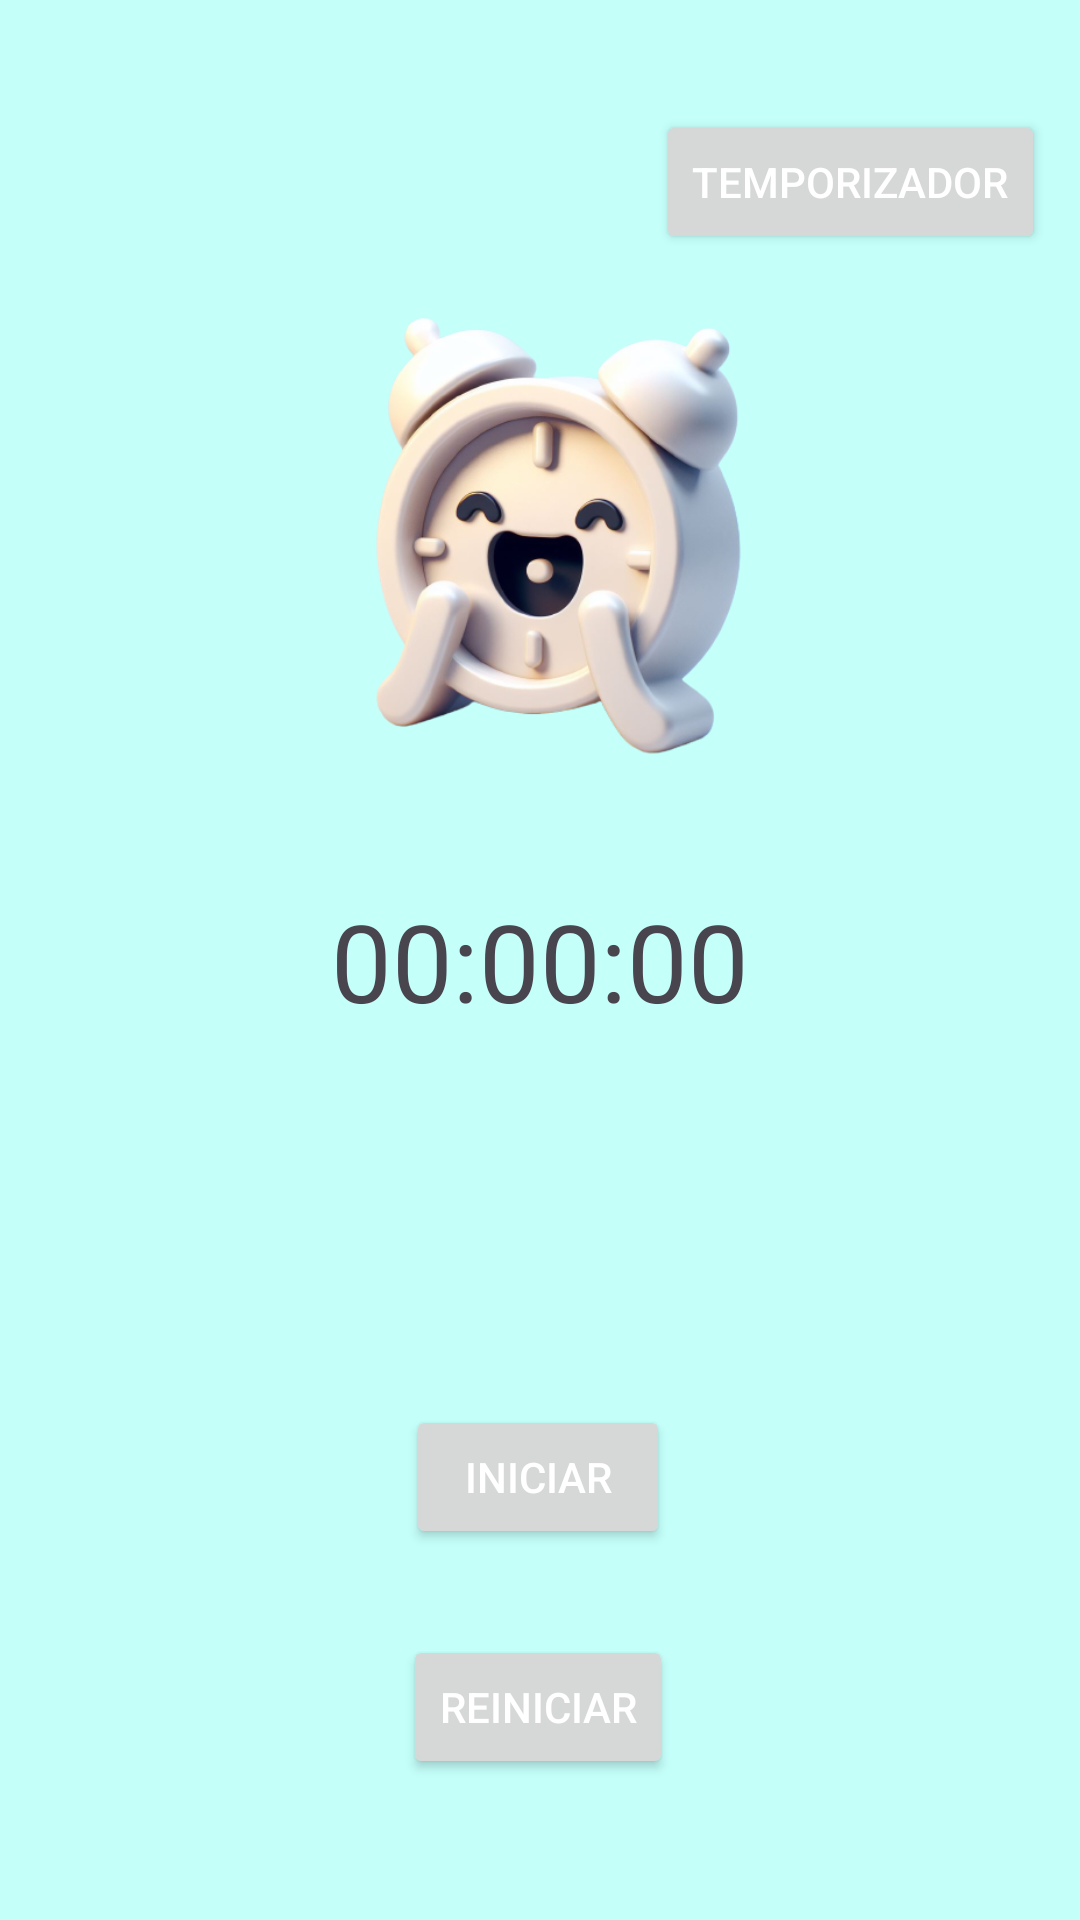

Write the Android layout XML for this screen, with the resource values it uses.
<!-- AndroidManifest.xml: application theme Theme.TempoCrono -->
<!-- res/layout/activity_main.xml -->
<?xml version="1.0" encoding="utf-8"?>
<androidx.constraintlayout.widget.ConstraintLayout xmlns:android="http://schemas.android.com/apk/res/android"
    xmlns:app="http://schemas.android.com/apk/res-auto"
    xmlns:tools="http://schemas.android.com/tools"
    android:layout_width="match_parent"
    android:background="@color/background"
    android:layout_height="match_parent"
    tools:context=".MainActivity">

    <TextView
        android:id="@+id/textCronometro"
        android:layout_width="wrap_content"
        android:layout_height="wrap_content"
        android:text="00:00:00"
        android:textSize="36dp"
        app:layout_constraintBottom_toBottomOf="parent"
        app:layout_constraintEnd_toEndOf="parent"
        app:layout_constraintStart_toStartOf="parent"
        app:layout_constraintTop_toTopOf="parent" />

    <Button
        android:id="@+id/btnPlayStop"
        android:layout_width="wrap_content"
        android:layout_height="wrap_content"
        android:text="Iniciar"
        style="@style/btn_style"
        android:textColor="@color/white"
        app:layout_constraintBottom_toBottomOf="parent"
        app:layout_constraintEnd_toEndOf="parent"
        app:layout_constraintHorizontal_bias="0.498"
        app:layout_constraintStart_toStartOf="parent"
        app:layout_constraintTop_toBottomOf="@+id/textCronometro" />

    <Button
        android:id="@+id/btnReStart"
        android:layout_width="wrap_content"
        android:layout_height="wrap_content"
        android:text="Reiniciar"
        style="@style/btn_style"
        android:textColor="@color/white"
        app:layout_constraintBottom_toBottomOf="parent"
        app:layout_constraintEnd_toEndOf="parent"
        app:layout_constraintHorizontal_bias="0.498"
        app:layout_constraintStart_toStartOf="parent"
        app:layout_constraintTop_toBottomOf="@+id/btnPlayStop"
        app:layout_constraintVertical_bias="0.377" />

    <Button
        android:id="@+id/btnVentanaTempo"
        android:layout_width="wrap_content"
        android:layout_height="wrap_content"
        android:text="Temporizador"
        style="@style/btn_style"
        android:textColor="@color/white"
        app:layout_constraintBottom_toBottomOf="parent"
        app:layout_constraintEnd_toEndOf="parent"
        app:layout_constraintHorizontal_bias="0.95"
        app:layout_constraintStart_toStartOf="parent"
        app:layout_constraintTop_toTopOf="parent"
        app:layout_constraintVertical_bias="0.062" />

    <ImageView
        android:id="@+id/imgState"
        android:layout_width="211dp"
        android:layout_height="194dp"
        app:layout_constraintBottom_toTopOf="@+id/textCronometro"
        app:layout_constraintEnd_toEndOf="parent"
        app:layout_constraintStart_toStartOf="parent"
        app:layout_constraintTop_toTopOf="parent"
        app:layout_constraintVertical_bias="0.777"
        app:srcCompat="@drawable/cronostar" />

</androidx.constraintlayout.widget.ConstraintLayout>
<!-- resources referenced by this layout -->
<resources>
  <color name="background">#C4FFFA</color>
  <color name="white">#FFFFFFFF</color>
  <!-- drawable cronostar: png bitmap (drawable, 148058 bytes) -->
  <style name="Theme.TempoCrono" parent="Base.Theme.TempoCrono" />
  <style name="Base.Theme.TempoCrono" parent="Theme.Material3.DayNight.NoActionBar">
          
          
      </style>
</resources>
